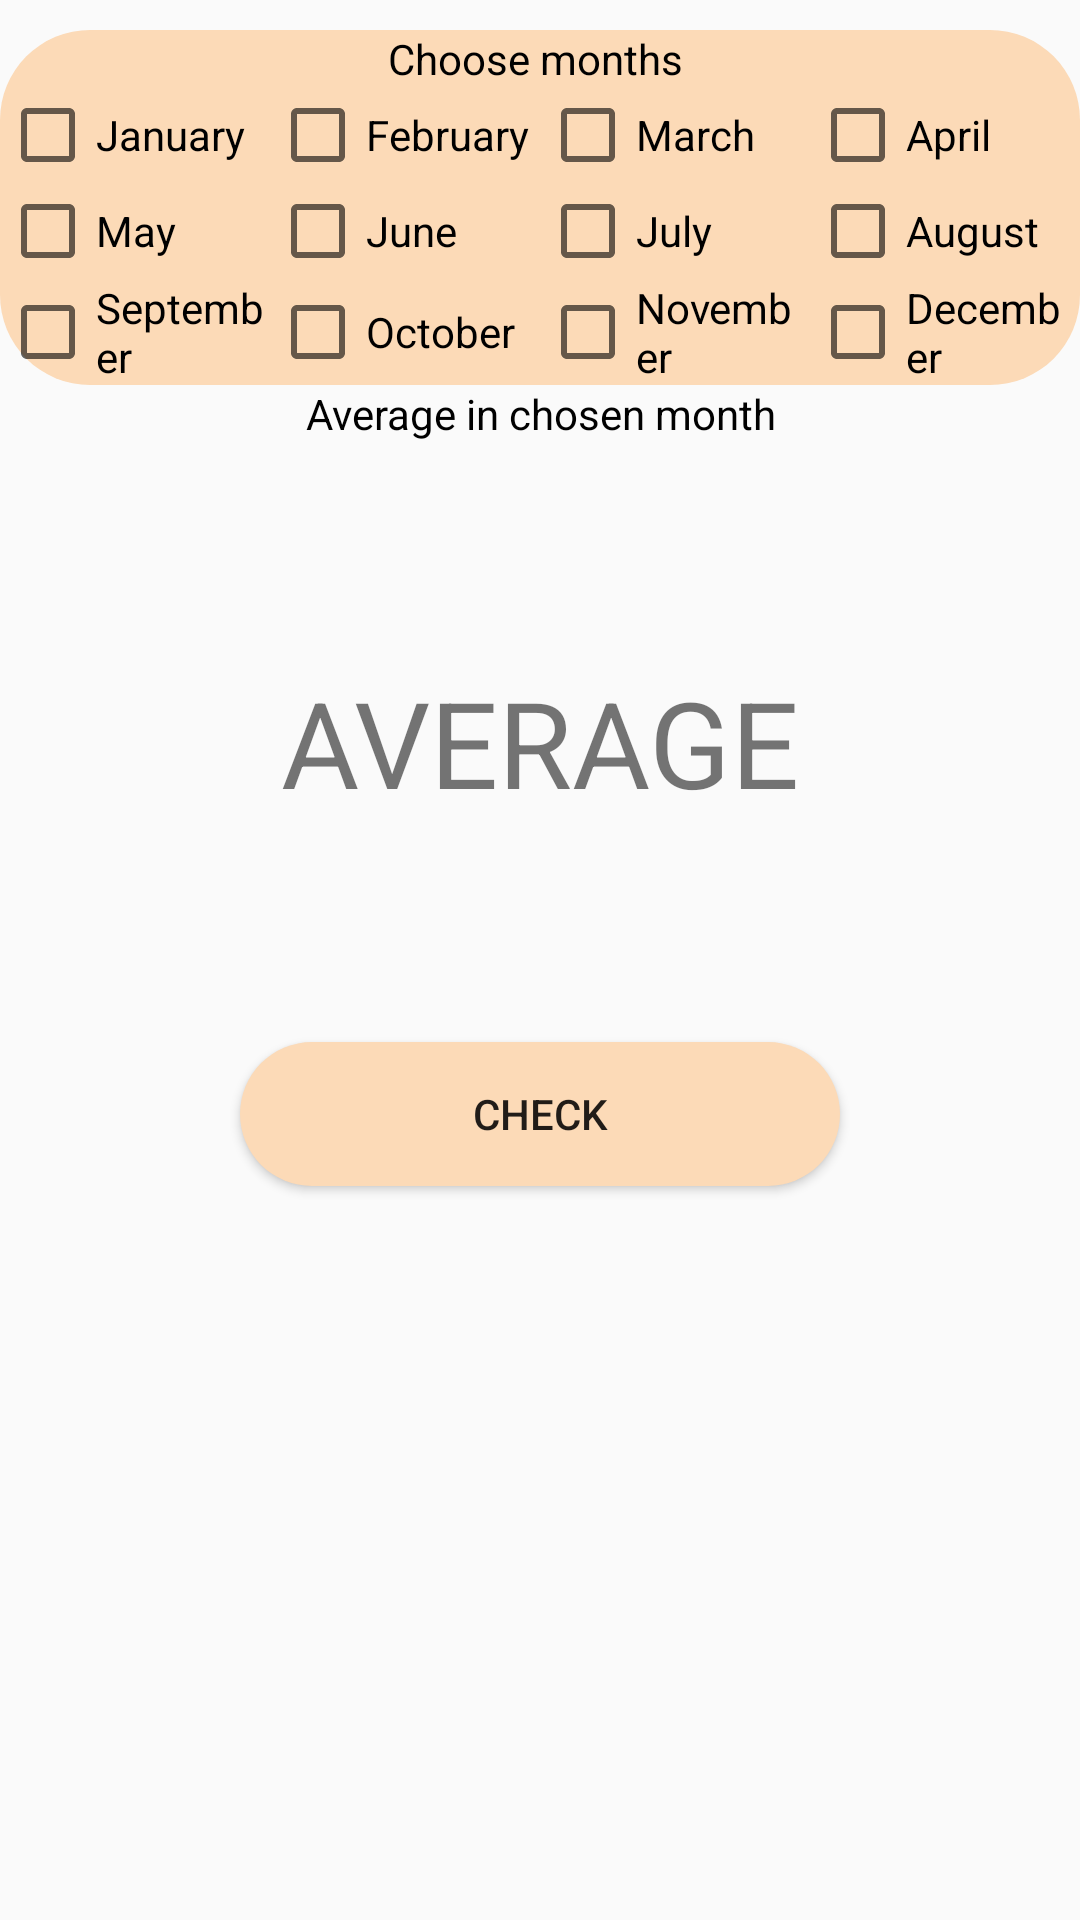

This screen was rendered from an Android layout file. Write that file and the resources it references.
<!-- AndroidManifest.xml: application theme AppTheme.NoActionBar -->
<!-- res/layout/fragment_check_month_days_average.xml -->
<LinearLayout xmlns:android="http://schemas.android.com/apk/res/android"
    xmlns:tools="http://schemas.android.com/tools"
    android:layout_width="match_parent"
    android:layout_height="match_parent"
    android:orientation="vertical"
    tools:context="Analysis.CheckMonthDaysAverage">

    <LinearLayout
        android:layout_marginTop="10dp"
        android:layout_width="match_parent"
        android:layout_height="wrap_content"
        android:orientation="vertical"
        android:background="@drawable/background_shape">

        <TextView
            android:id="@+id/textView"
            android:layout_width="match_parent"
            android:layout_height="wrap_content"
            android:gravity="center"
            android:text="Choose months "
            android:textColor="@color/design_default_color_on_secondary" />
        <LinearLayout
            android:layout_width="match_parent"
            android:layout_height="wrap_content"
            android:gravity="center"
            android:orientation="horizontal">

            <CheckBox
                android:id="@+id/cbJan"
                android:layout_width="0dp"
                android:layout_height="wrap_content"
                android:layout_weight="1"
                android:text="January" />

            <CheckBox
                android:id="@+id/cbFeb"
                android:layout_width="0dp"
                android:layout_height="wrap_content"
                android:layout_weight="1"
                android:text="February" />

            <CheckBox
                android:id="@+id/cbMar"
                android:layout_width="0dp"
                android:layout_height="wrap_content"
                android:layout_weight="1"
                android:text="March" />

            <CheckBox
                android:id="@+id/cbApr"
                android:layout_width="0dp"
                android:layout_height="wrap_content"
                android:layout_weight="1"
                android:text="April" />

        </LinearLayout>

        <LinearLayout

            android:layout_width="match_parent"
            android:layout_height="wrap_content"
            android:gravity="center"
            android:orientation="horizontal">

            <CheckBox
                android:id="@+id/cbMay"
                android:layout_width="0dp"
                android:layout_height="wrap_content"
                android:layout_weight="1"
                android:text="May" />

            <CheckBox
                android:id="@+id/cbJun"
                android:layout_width="0dp"
                android:layout_height="wrap_content"
                android:layout_weight="1"
                android:text="June" />

            <CheckBox
                android:id="@+id/cbJul"
                android:layout_width="0dp"
                android:layout_height="wrap_content"
                android:layout_weight="1"
                android:text="July" />

            <CheckBox
                android:id="@+id/cbAug"
                android:layout_width="0dp"
                android:layout_height="wrap_content"
                android:layout_weight="1"
                android:text="August" />

        </LinearLayout>

        <LinearLayout
            android:layout_width="match_parent"
            android:layout_height="wrap_content"
            android:gravity="center"
            android:orientation="horizontal">

            <CheckBox
                android:id="@+id/cbSep"
                android:layout_width="0dp"
                android:layout_height="wrap_content"
                android:layout_weight="1"
                android:text="September" />

            <CheckBox
                android:id="@+id/cbOct"
                android:layout_width="0dp"
                android:layout_height="wrap_content"
                android:layout_weight="1"
                android:text="October" />

            <CheckBox
                android:id="@+id/cbNov"
                android:layout_width="0dp"
                android:layout_height="wrap_content"
                android:layout_weight="1"
                android:text="November" />

            <CheckBox
                android:id="@+id/cbDec"
                android:layout_width="0dp"
                android:layout_height="wrap_content"
                android:layout_weight="1"
                android:text="December" />

        </LinearLayout>
    </LinearLayout>


    <TextView
        android:id="@+id/textView2"
        android:layout_width="match_parent"
        android:layout_height="wrap_content"
        android:gravity="center"
        android:text="@string/average_in_chosen_month"
        android:textColor="@color/design_default_color_on_secondary" />

    <TextView
        android:id="@+id/tvAverageMon"
        android:layout_width="match_parent"
        android:layout_height="200dp"
        android:gravity="center"
        android:text="@string/average"
        android:textSize="40sp" />

    <Button
        android:id="@+id/btnCheckMon"
        android:layout_width="200dp"
        android:layout_height="wrap_content"
        android:layout_gravity="center_horizontal"
        android:background="@drawable/background_shape"
        android:text="Check" />



</LinearLayout>
<!-- resources referenced by this layout -->
<resources>
  <!-- drawable background_shape (drawable) -->
  <?xml version="1.0" encoding="utf-8"?>
  <shape xmlns:android="http://schemas.android.com/apk/res/android">
  
      <solid android:color="@color/colorLightBrown"/>
      <corners android:radius="30dp"/>
      <stroke android:color="#000"/>
  
  </shape>
  <string name="average">AVERAGE</string>
  <string name="average_in_chosen_month">Average in chosen month</string>
  <style name="AppTheme.NoActionBar">
          <item name="windowActionBar">false</item>
          <item name="windowNoTitle">true</item>
      </style>
  <color name="colorLightBrown">#FCDAB7</color>
</resources>
